Photos from the image-classification dataset "G-SET" in the GitHub repository Winckedy/MCANet-Tiny. Its 5 classes are: transverse crack, longitudinal crack, alligator crack, pothole, normal.

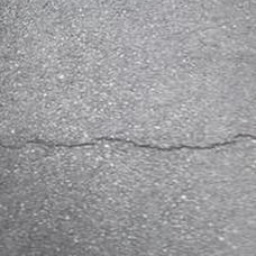
Label: transverse crack

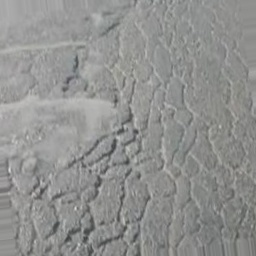
Label: alligator crack

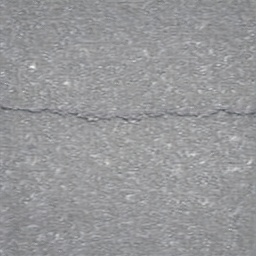
Label: transverse crack

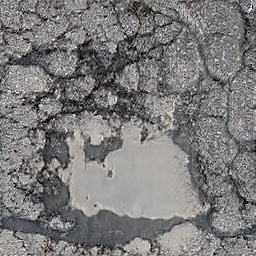
Label: pothole

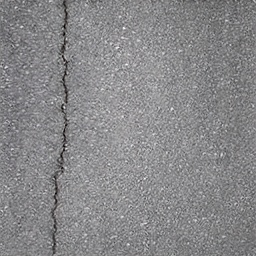
Label: longitudinal crack

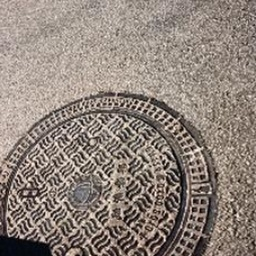
Label: normal
